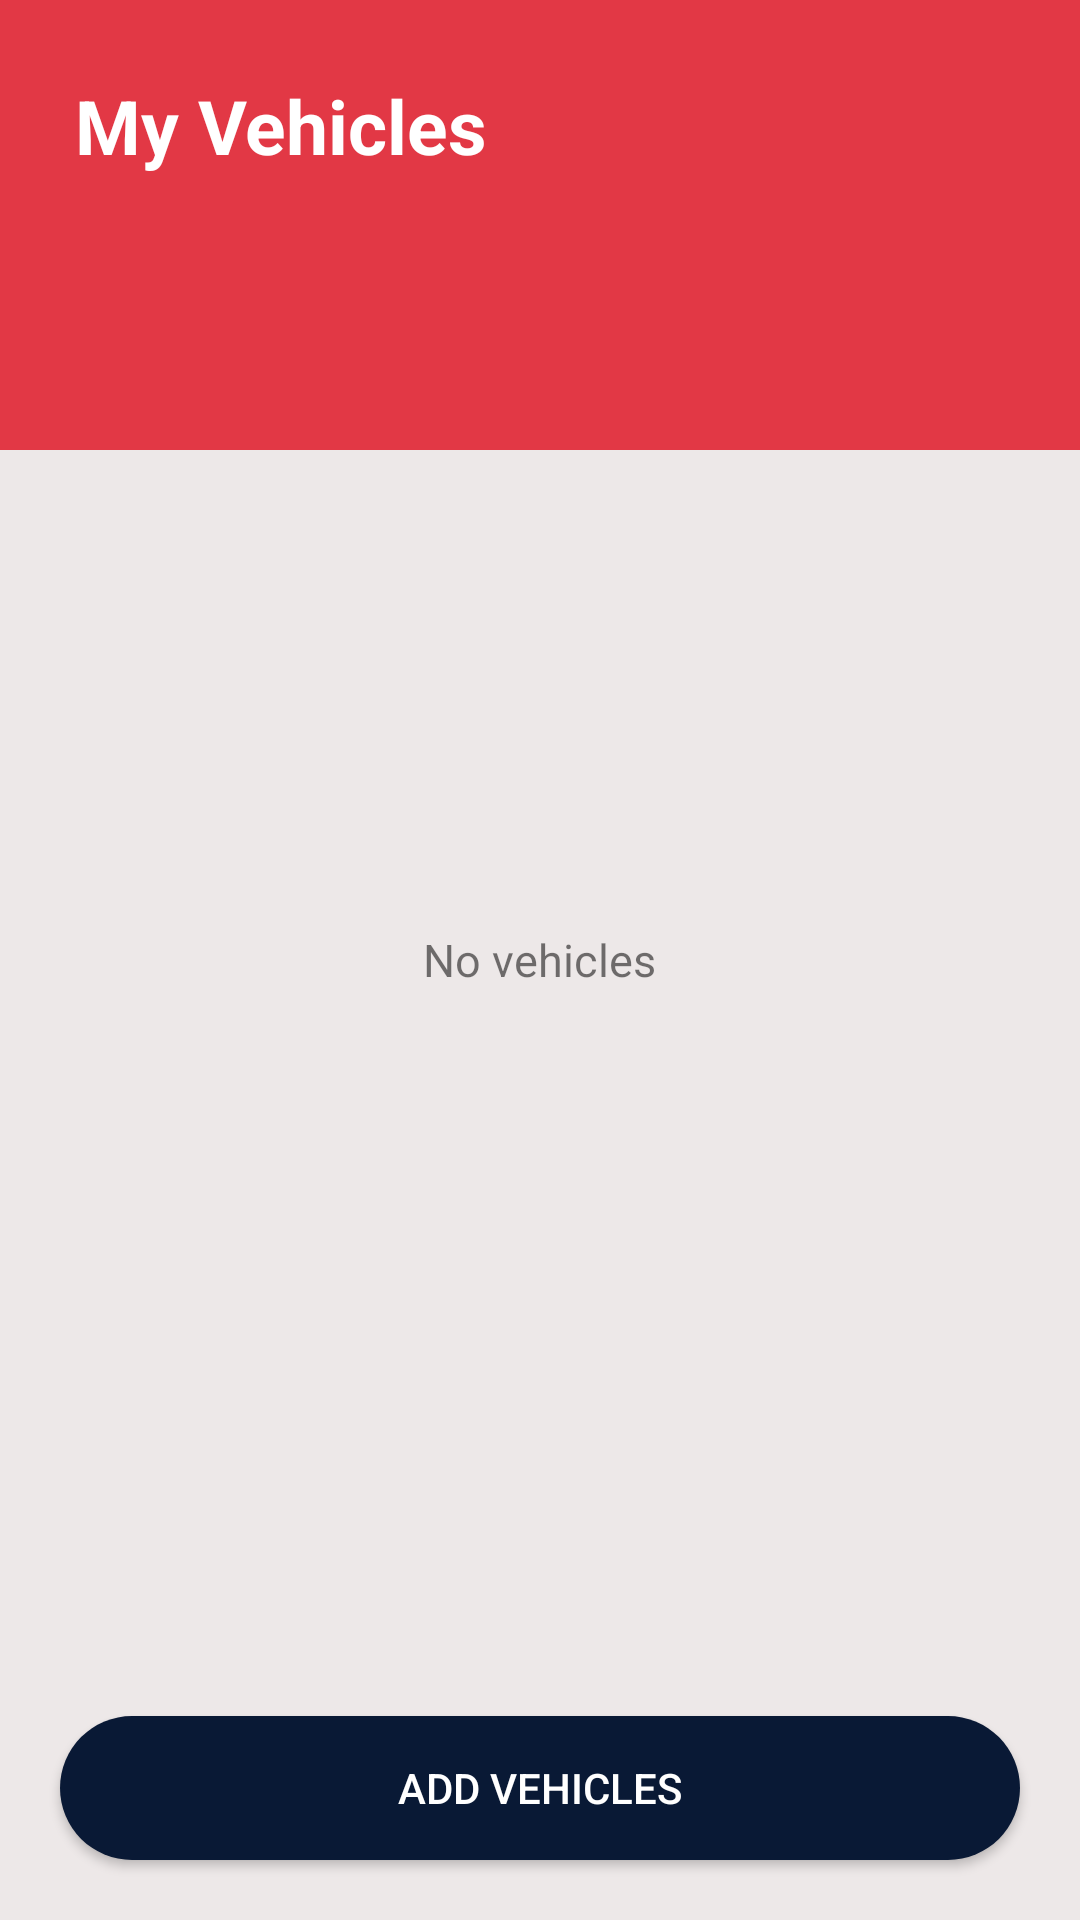

Layout XML and referenced resources for this Android screen:
<!-- AndroidManifest.xml: application theme Theme.Goservice -->
<!-- res/layout/activity_vehicle.xml -->
<?xml version="1.0" encoding="utf-8"?>
<RelativeLayout xmlns:android="http://schemas.android.com/apk/res/android"
    xmlns:tools="http://schemas.android.com/tools"
    android:id="@+id/activityMyOrders"
    android:layout_width="match_parent"
    android:layout_height="match_parent"
    android:animateLayoutChanges="true"
    android:background="#ede8e8"
    tools:context=".Navigation.OrdersFragment">

    <LinearLayout
        android:id="@+id/headerDesign"
        android:layout_width="match_parent"
        android:layout_height="150dp"
        android:layout_alignParentTop="true"
        android:background="@color/theme_red"
        android:orientation="vertical"
        android:padding="10dp">

    </LinearLayout>

    <TextView
        android:id="@+id/noVehiclesTextView"
        android:layout_width="wrap_content"
        android:layout_height="wrap_content"
        android:layout_centerInParent="true"
        android:text="@string/no_vehicles"
        android:textSize="15sp" />

    <RelativeLayout
        android:id="@+id/header"
        android:layout_width="match_parent"
        android:layout_height="wrap_content">

        <RelativeLayout

            android:layout_width="match_parent"
            android:layout_height="wrap_content">


            <TextView
                android:id="@+id/MyVehicleTextView"
                android:layout_width="wrap_content"
                android:layout_height="wrap_content"
                android:layout_gravity="center_vertical"
                android:layout_margin="25dp"
                android:text="@string/my_vehicles"
                android:textColor="#fff"
                android:textSize="25sp"
                android:textStyle="bold" />

            <ImageView
                android:id="@+id/refreshImg"
                android:layout_width="30dp"
                android:layout_height="30dp"
                android:layout_alignParentEnd="true"
                android:layout_margin="25dp"
                android:src="@drawable/ic_refresh" />
        </RelativeLayout>


    </RelativeLayout>


    <ScrollView
        android:id="@+id/ordersScrollView"
        android:layout_width="match_parent"
        android:layout_height="match_parent"
        android:layout_below="@id/headerDesign">

        <androidx.recyclerview.widget.RecyclerView
            android:id="@+id/recyclerView"
            android:layout_width="match_parent"
            android:layout_height="wrap_content"
            android:layout_marginBottom="20dp"
            android:padding="10dp" />

    </ScrollView>

    <android.widget.Button
        android:id="@+id/contactButton"
        android:layout_width="match_parent"
        android:layout_height="wrap_content"
        android:layout_alignParentBottom="true"
        android:layout_margin="20dp"
        android:background="@drawable/theme_button"
        android:text="@string/add_vehicles"
        android:textColor="#FFF" />
</RelativeLayout>
<!-- resources referenced by this layout -->
<resources>
  <color name="theme_red">#e23845
      </color>
  <!-- drawable theme_button (drawable-v24) -->
  <?xml version="1.0" encoding="utf-8"?>
  <shape xmlns:android="http://schemas.android.com/apk/res/android"
      android:shape="rectangle">
      <solid android:color="#091935" />
      <corners android:radius="30dp" />
  </shape>
  <string name="add_vehicles">Add vehicles</string>
  <string name="my_vehicles">My Vehicles</string>
  <string name="no_vehicles">No vehicles</string>
  <style name="Theme.Goservice" parent="Theme.MaterialComponents.DayNight.NoActionBar">
          
          <item name="colorPrimary">@color/theme_red</item>
          <item name="colorPrimaryVariant">@color/purple_700</item>
          <item name="colorOnPrimary">@color/white</item>
          
          <item name="colorSecondary">@color/teal_200</item>
          <item name="colorSecondaryVariant">@color/teal_700</item>
          <item name="colorOnSecondary">@color/black</item>
          
          <item name="android:statusBarColor" tools:targetApi="l">?attr/colorPrimaryVariant</item>
          
      </style>
  <color name="purple_700">#FF3700B3</color>
  <color name="white">#FFFFFFFF</color>
  <color name="teal_200">#FF03DAC5</color>
  <color name="teal_700">#FF018786</color>
  <color name="black">#FF000000</color>
</resources>
